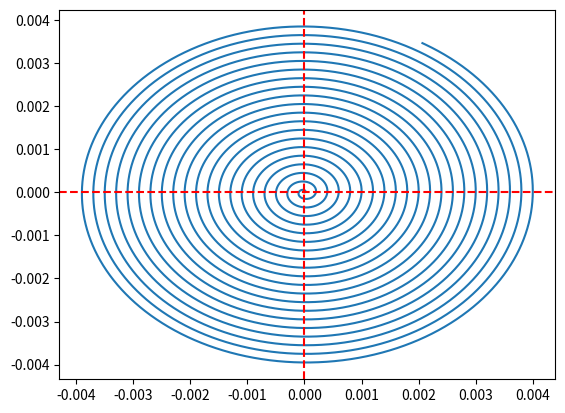

Write Python code to recreate this figure.
import numpy as np
from matplotlib import pyplot as plt

r_peg = 0.0021
r_hole = 0.0024
clearance = r_hole - r_peg
# print(clearance)
# 0.0003
# p<=2*clearance

def next_spiral(theta_current, radius_current):
    v = 0.000153
    p = 0.0002  # set it to clearance value
    dt = 0.002
    theta_dot_current = (2*np.pi*v)/(p*np.sqrt(1+theta_current))

    theta_next = theta_current + theta_dot_current * dt
    radius_next = (p/(2*np.pi))*theta_next

    x_next = radius_next * np.cos(theta_next)
    y_next = radius_next * np.sin(theta_next)

    return theta_next, radius_next, x_next, y_next

if __name__ == "__main__":
    x_array = [0]
    y_array = [0]
    for i in range(100000):
        if i < 1:
            theta_init = 0
            radius_init = 0
        theta_next, radius_next, x_next, y_next = next_spiral(theta_init, radius_init)
        theta_init = np.copy(theta_next)
        radius_init = np.copy(radius_next)

        x_array.append(x_next)
        y_array.append(y_next)

plt.figure()
plt.plot(x_array, y_array)
plt.axhline(y=0, color='r', linestyle='--')
plt.axvline(x=0, color='r', linestyle='--')
plt.show()